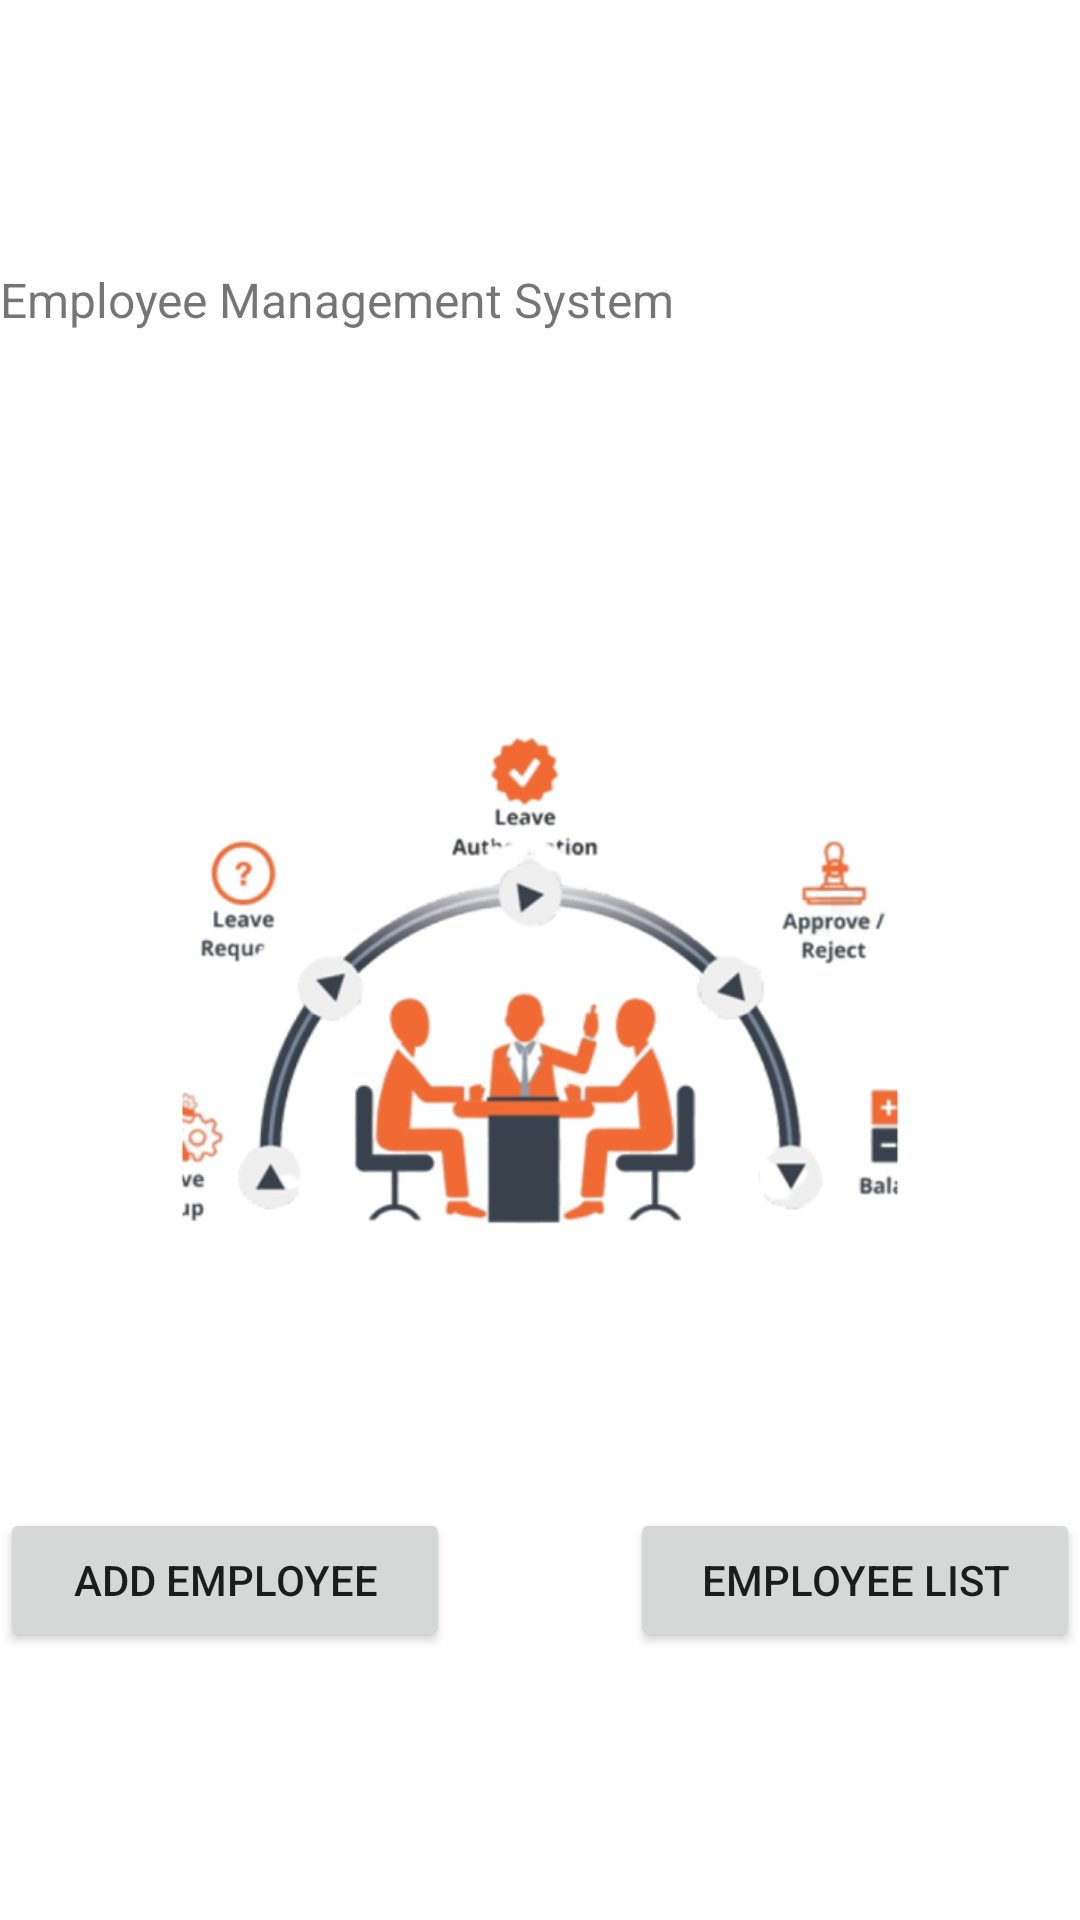

Layout XML and referenced resources for this Android screen:
<!-- AndroidManifest.xml: application theme Theme.Employee_Management -->
<!-- res/layout/activity_main_page.xml -->
<?xml version="1.0" encoding="utf-8"?>
<LinearLayout xmlns:android="http://schemas.android.com/apk/res/android"
    xmlns:app="http://schemas.android.com/apk/res-auto"
    xmlns:tools="http://schemas.android.com/tools"
    android:layout_width="match_parent"
    android:layout_height="match_parent"
    android:layout_gravity="center"
    android:gravity="center"
    android:orientation="vertical"
    tools:context=".MainPage">

    <TextView
        android:id="@+id/textView2"
        android:layout_width="match_parent"
        android:layout_height="wrap_content"
        android:layout_marginBottom="120dp"
        android:text="Employee Management System"
        android:textSize="16sp" />

    <ImageView
        android:id="@+id/imageView"
        android:layout_width="370dp"
        android:layout_height="192dp"
        android:layout_gravity="center_horizontal"
        android:layout_marginBottom="80dp"
        app:srcCompat="@drawable/logo_emp" />

    <LinearLayout
        android:layout_width="match_parent"
        android:layout_height="wrap_content"
        android:orientation="horizontal">

        <Button
            android:id="@+id/button3"
            android:layout_width="match_parent"
            android:layout_height="wrap_content"
            android:layout_gravity="center"
            android:layout_marginRight="30dp"
            android:layout_weight="1"
            android:onClick="gotoAddEmployee"
            android:text="Add Employee" />

        <Button
            android:id="@+id/button2"
            android:layout_width="match_parent"
            android:layout_height="wrap_content"
            android:layout_marginLeft="30dp"
            android:layout_weight="1"
            android:onClick="gotoEmployee_list"
            android:text="Employee List" />
    </LinearLayout>
</LinearLayout>
<!-- resources referenced by this layout -->
<resources>
  <!-- drawable logo_emp: png bitmap (drawable, 114945 bytes) -->
  <style name="Theme.Employee_Management" parent="Theme.MaterialComponents.DayNight.DarkActionBar">
          
          <item name="colorPrimary">@color/purple_500</item>
          <item name="colorPrimaryVariant">@color/purple_700</item>
          <item name="colorOnPrimary">@color/white</item>
          
          <item name="colorSecondary">@color/teal_200</item>
          <item name="colorSecondaryVariant">@color/teal_700</item>
          <item name="colorOnSecondary">@color/black</item>
          
          <item name="android:statusBarColor" tools:targetApi="l">?attr/colorPrimaryVariant</item>
          
      </style>
  <!-- not gathered from this repository: default colours our renderer supplied (Android Studio template values) -->
  <color name="purple_500">#FF6200EE</color>
  <color name="purple_700">#FF3700B3</color>
  <color name="teal_200">#FF03DAC5</color>
  <color name="teal_700">#FF018786</color>
  <color name="black">#FF000000</color>
  <color name="white">#FFFFFFFF</color>
</resources>
